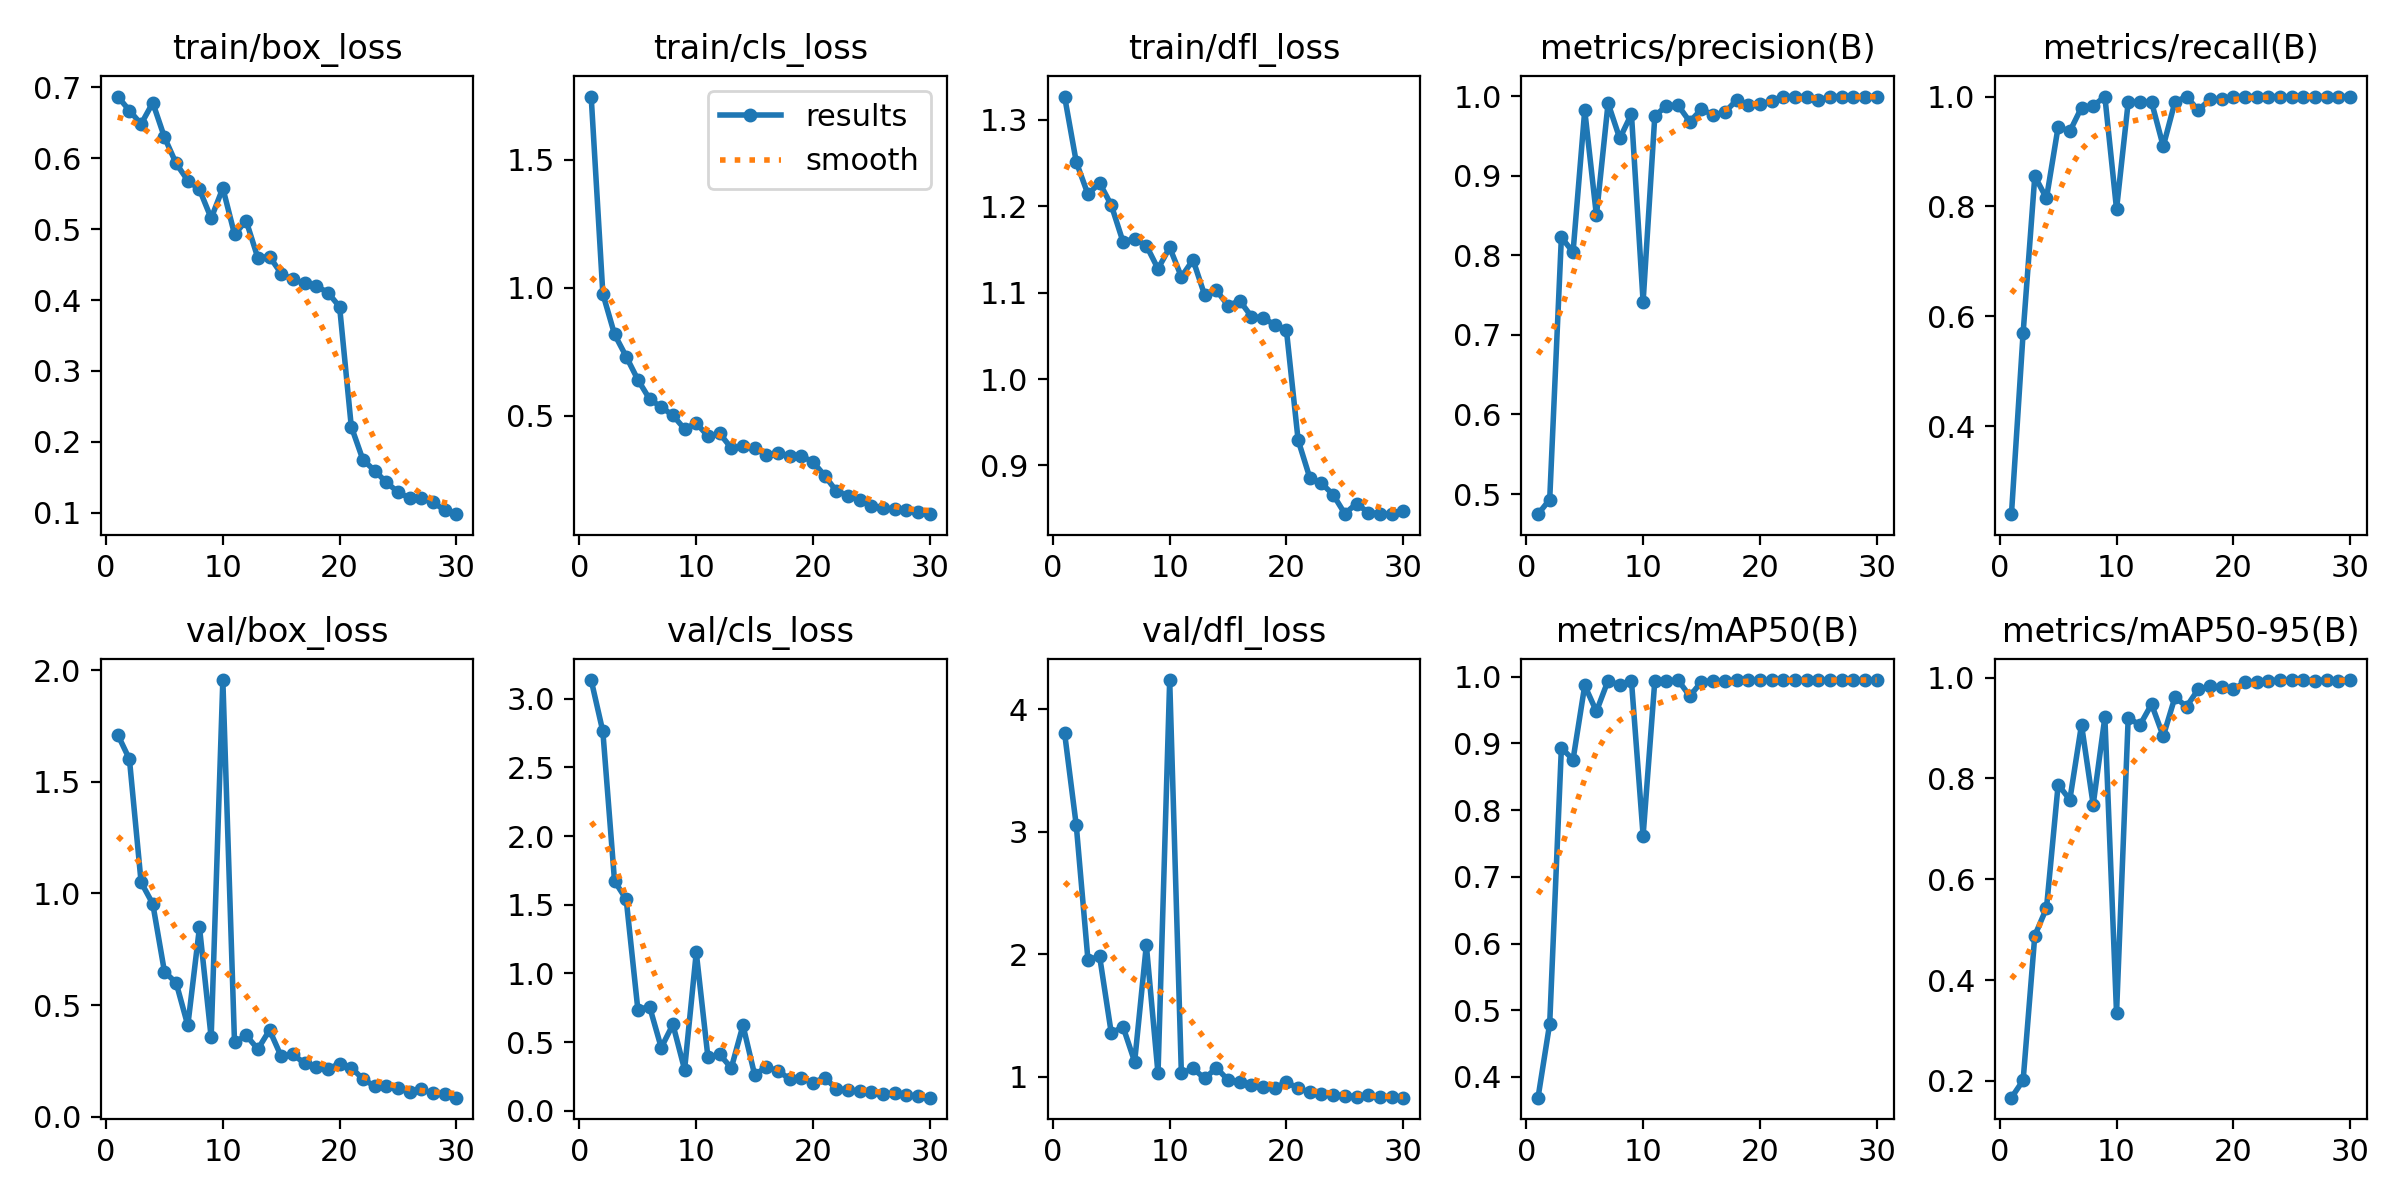

The data file committed next to this chart (first rows):
epoch, time, train/box_loss, train/cls_loss, train/dfl_loss, metrics/precision(B), metrics/recall(B), metrics/mAP50(B), metrics/mAP50-95(B), val/box_loss, val/cls_loss, val/dfl_loss, lr/pg0, lr/pg1, lr/pg2
1, 6.485, 0.6871, 1.747, 1.327, 0.4747, 0.24, 0.3689, 0.1669, 1.712, 3.136, 3.805, 0.0006533, 0.0006533, 0.0006533
2, 11.69, 0.6674, 0.976, 1.251, 0.4931, 0.57, 0.4799, 0.2013, 1.602, 2.762, 3.051, 0.001276, 0.001276, 0.001276
3, 16.83, 0.6483, 0.8177, 1.214, 0.8227, 0.855, 0.8931, 0.4884, 1.05, 1.673, 1.953, 0.001856, 0.001856, 0.001856
4, 21.89, 0.6784, 0.7305, 1.227, 0.8042, 0.815, 0.8758, 0.5426, 0.9535, 1.54, 1.982, 0.001802, 0.001802, 0.001802
5, 26.98, 0.6297, 0.6398, 1.201, 0.9826, 0.945, 0.9869, 0.7878, 0.6494, 0.7357, 1.355, 0.001736, 0.001736, 0.001736
6, 31.6, 0.5928, 0.5648, 1.159, 0.8502, 0.9367, 0.9479, 0.7577, 0.5999, 0.7593, 1.408, 0.00167, 0.00167, 0.00167
7, 36.03, 0.5686, 0.5328, 1.162, 0.9913, 0.98, 0.9943, 0.9063, 0.4087, 0.4603, 1.122, 0.001604, 0.001604, 0.001604
8, 40.58, 0.556, 0.5008, 1.154, 0.947, 0.983, 0.987, 0.7478, 0.8484, 0.6287, 2.075, 0.001538, 0.001538, 0.001538
9, 44, 0.5154, 0.4474, 1.128, 0.9778, 1, 0.9941, 0.9212, 0.3547, 0.3004, 1.026, 0.001472, 0.001472, 0.001472
10, 49.05, 0.5579, 0.4703, 1.152, 0.7417, 0.795, 0.7618, 0.3345, 1.956, 1.153, 4.238, 0.001406, 0.001406, 0.001406
11, 53.99, 0.4928, 0.4195, 1.118, 0.9749, 0.99, 0.9936, 0.9207, 0.3323, 0.3901, 1.028, 0.00134, 0.00134, 0.00134
12, 58.82, 0.5117, 0.43, 1.138, 0.9885, 0.99, 0.9939, 0.9055, 0.3645, 0.4115, 1.067, 0.001274, 0.001274, 0.001274
13, 63.84, 0.4593, 0.3731, 1.097, 0.9886, 0.99, 0.9948, 0.9471, 0.3025, 0.3121, 0.9855, 0.001208, 0.001208, 0.001208
14, 68.53, 0.4614, 0.3814, 1.103, 0.9681, 0.9094, 0.9709, 0.8835, 0.3881, 0.6225, 1.073, 0.001142, 0.001142, 0.001142
15, 72.27, 0.4373, 0.3741, 1.085, 0.9839, 0.99, 0.9925, 0.9609, 0.2699, 0.2622, 0.9728, 0.001076, 0.001076, 0.001076
16, 75.88, 0.4291, 0.3455, 1.091, 0.9766, 1, 0.9938, 0.9424, 0.2787, 0.3193, 0.9595, 0.00101, 0.00101, 0.00101
17, 79.41, 0.4234, 0.3549, 1.072, 0.98, 0.975, 0.9933, 0.9768, 0.2396, 0.2907, 0.9337, 0.000944, 0.000944, 0.000944
18, 82.96, 0.4198, 0.3414, 1.071, 0.9951, 0.995, 0.995, 0.9822, 0.2206, 0.2323, 0.9199, 0.000878, 0.000878, 0.000878
19, 86.68, 0.4106, 0.3421, 1.063, 0.989, 0.995, 0.9949, 0.9805, 0.2136, 0.2368, 0.9101, 0.000812, 0.000812, 0.000812
20, 90.35, 0.3904, 0.3182, 1.056, 0.9901, 1, 0.9943, 0.9769, 0.2375, 0.2054, 0.9539, 0.000746, 0.000746, 0.000746
21, 95.45, 0.2215, 0.2652, 0.9294, 0.9944, 1, 0.995, 0.9903, 0.2195, 0.2406, 0.9077, 0.00068, 0.00068, 0.00068
22, 100.4, 0.1745, 0.2041, 0.8858, 0.9997, 1, 0.995, 0.9916, 0.1685, 0.161, 0.8712, 0.000614, 0.000614, 0.000614
23, 105.4, 0.1594, 0.1863, 0.8794, 0.9997, 1, 0.995, 0.9939, 0.1368, 0.1514, 0.8609, 0.000548, 0.000548, 0.000548
24, 110.3, 0.1428, 0.169, 0.8662, 0.9997, 1, 0.995, 0.9943, 0.1357, 0.142, 0.8537, 0.000482, 0.000482, 0.000482
25, 115.1, 0.129, 0.145, 0.8442, 0.995, 0.9991, 0.995, 0.9944, 0.127, 0.1387, 0.8448, 0.000416, 0.000416, 0.000416
26, 120.3, 0.1204, 0.137, 0.856, 0.9997, 1, 0.995, 0.995, 0.1089, 0.1222, 0.8378, 0.00035, 0.00035, 0.00035
27, 125.3, 0.1201, 0.1353, 0.8456, 0.9997, 1, 0.995, 0.9939, 0.1218, 0.1281, 0.8478, 0.000284, 0.000284, 0.000284
28, 130.3, 0.1144, 0.1293, 0.8443, 0.9997, 1, 0.995, 0.995, 0.1046, 0.1168, 0.8367, 0.000218, 0.000218, 0.000218
29, 135.2, 0.1038, 0.1223, 0.8437, 0.9997, 1, 0.995, 0.994, 0.1009, 0.1051, 0.8342, 0.000152, 0.000152, 0.000152
30, 140.1, 0.09785, 0.1143, 0.8479, 0.9997, 1, 0.995, 0.995, 0.08508, 0.09588, 0.8289, 8.6e-05, 8.6e-05, 8.6e-05
